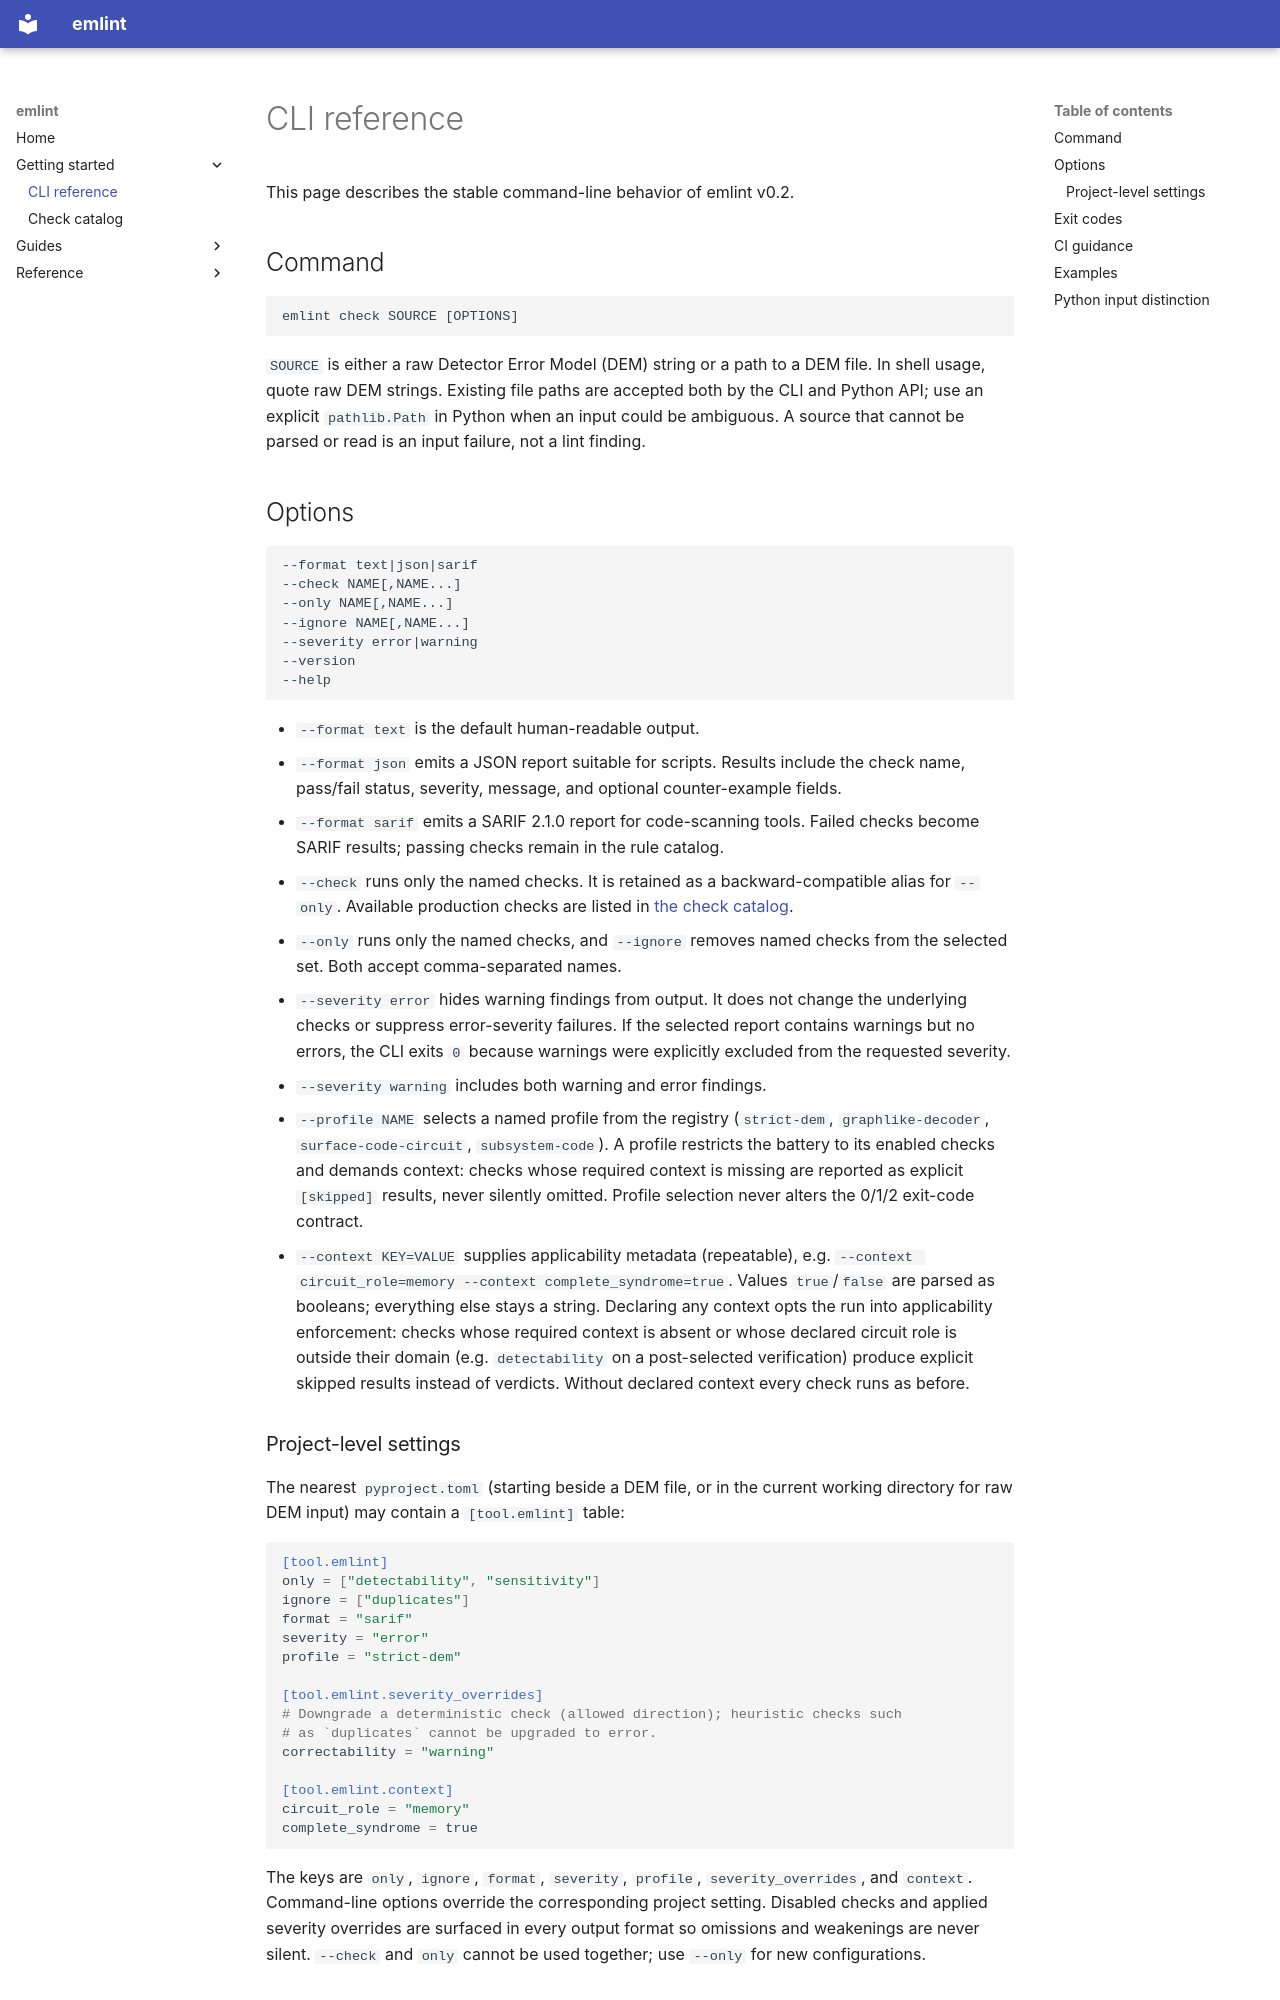

repository: MathysRennela/emlint · page: cli/index.html · generator: mkdocs

# CLI reference

This page describes the stable command-line behavior of emlint v0.2.

## Command

```text
emlint check SOURCE [OPTIONS]
```

`SOURCE` is either a raw Detector Error Model (DEM) string or a path to a DEM
file. In shell usage, quote raw DEM strings. Existing file paths are accepted
both by the CLI and Python API; use an explicit `pathlib.Path` in Python when
an input could be ambiguous. A source that cannot be parsed or read is an input
failure, not a lint finding.

## Options

```text
--format text|json|sarif
--check NAME[,NAME...]
--only NAME[,NAME...]
--ignore NAME[,NAME...]
--severity error|warning
--version
--help
```

- `--format text` is the default human-readable output.
- `--format json` emits a JSON report suitable for scripts. Results include the
  check name, pass/fail status, severity, message, and optional counter-example
  fields.
- `--format sarif` emits a SARIF 2.1.0 report for code-scanning tools. Failed
  checks become SARIF results; passing checks remain in the rule catalog.
- `--check` runs only the named checks. It is retained as a backward-compatible
  alias for `--only`. Available production checks are listed in [the check
  catalog](checks.md).
- `--only` runs only the named checks, and `--ignore` removes named checks from
  the selected set. Both accept comma-separated names.
- `--severity error` hides warning findings from output. It does not change the
  underlying checks or suppress error-severity failures. If the selected report
  contains warnings but no errors, the CLI exits `0` because warnings were
  explicitly excluded from the requested severity.
- `--severity warning` includes both warning and error findings.
- `--profile NAME` selects a named profile from the registry
  (`strict-dem`, `graphlike-decoder`, `surface-code-circuit`,
  `subsystem-code`). A profile restricts the battery to its enabled checks and
  demands context: checks whose required context is missing are reported as
  explicit `[skipped]` results, never silently omitted. Profile selection never
  alters the 0/1/2 exit-code contract.
- `--context KEY=VALUE` supplies applicability metadata (repeatable), e.g.
  `--context circuit_role=memory --context complete_syndrome=true`. Values
  `true`/`false` are parsed as booleans; everything else stays a string.
  Declaring any context opts the run into applicability enforcement: checks
  whose required context is absent or whose declared circuit role is outside
  their domain (e.g. `detectability` on a post-selected verification) produce
  explicit skipped results instead of verdicts. Without declared context every
  check runs as before.
